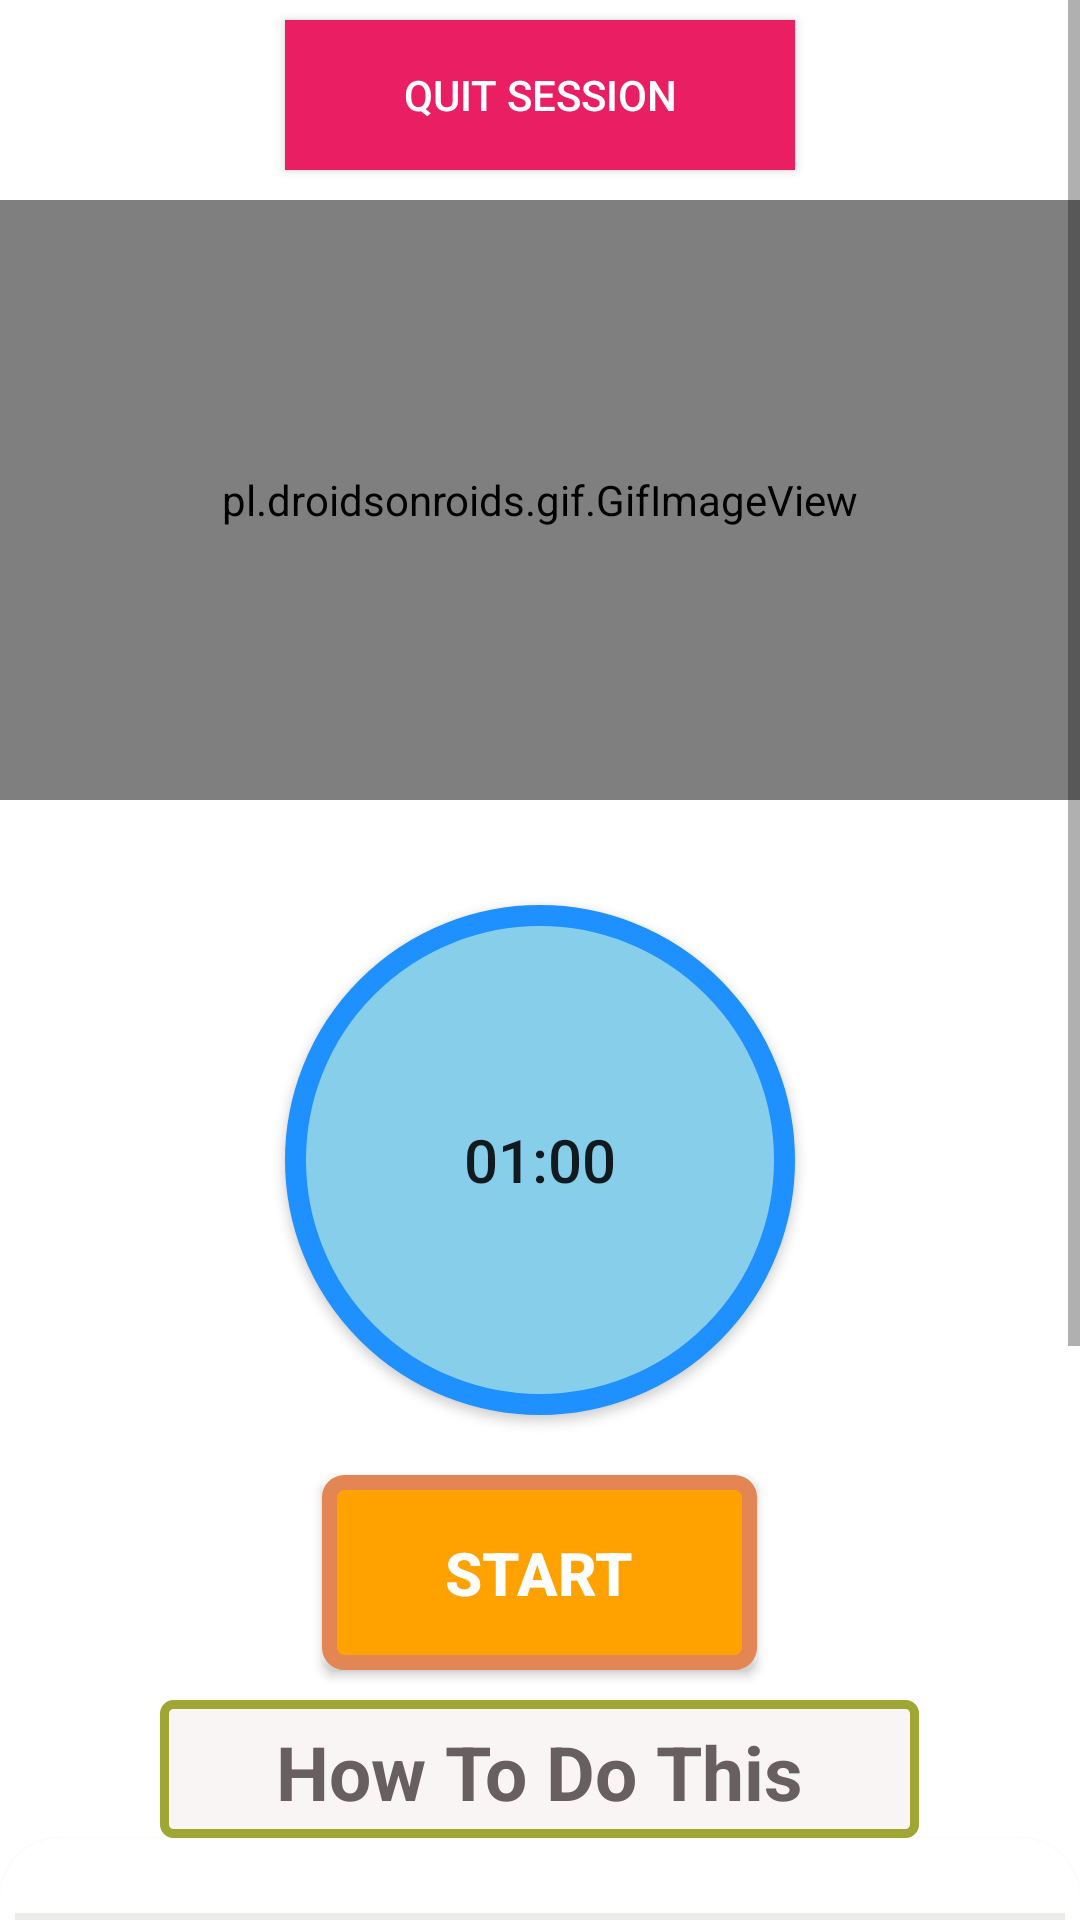

Reconstruct the res/layout file that produces this screen, plus the resources it refers to.
<!-- AndroidManifest.xml: application theme Theme.YogaApp -->
<!-- res/layout/activity_bodycrunch.xml -->
<?xml version="1.0" encoding="utf-8"?>
<RelativeLayout xmlns:android="http://schemas.android.com/apk/res/android"
    android:layout_width="match_parent"
    android:layout_height="match_parent"
    xmlns:app="http://schemas.android.com/apk/res-auto">

    <ScrollView
        android:layout_width="match_parent"
        android:layout_height="match_parent">

        <LinearLayout
            android:layout_width="match_parent"
            android:layout_height="match_parent"
            android:orientation="vertical">

            <Button
                android:id="@+id/quitSession"
                android:layout_width="170dp"
                android:layout_height="50dp"
                android:background="#FF0000"
                android:layout_marginTop="20px"
                android:layout_gravity="center"
                android:text='Quit Session'
                android:textColor="#FFFFFF"
                app:backgroundTint="#E91E63" />

            <pl.droidsonroids.gif.GifImageView
                android:layout_marginTop="10dp"
                android:layout_width="fill_parent"
                android:layout_height="200dp"
                android:src="@drawable/exersice_5"
                />

            <Button
                android:id="@+id/time"
                android:layout_width="170dp"
                android:layout_height="170dp"
                android:layout_gravity="center"
                android:layout_marginLeft="0dp"
                android:layout_marginTop="35dp"
                android:background="@drawable/button_bg_round"
                android:padding="15dp"
                android:text="01:00"
                android:textSize="20dp" />

            <Button
                android:id="@+id/startbutton"
                android:layout_width="wrap_content"
                android:layout_height="wrap_content"
                android:layout_gravity="center"
                android:layout_marginLeft="0dp"
                android:layout_marginTop="20dp"
                android:background="@drawable/button_bg"
                android:gravity="center"
                android:text="START"
                android:textColor="#FFF"
                android:textSize="20dp"
                android:textStyle="bold" />

            <TextView
                android:layout_width="253dp"
                android:layout_height="46dp"
                android:layout_gravity="center"
                android:layout_marginStart="0px"
                android:layout_marginLeft="0dp"
                android:layout_marginTop="10dp"
                android:background="@drawable/button_ji"
                android:padding="7dp"
                android:text="How To Do This"
                android:textAlignment="center"
                android:textColor="#686060"
                android:textSize="25sp"
                android:textStyle="bold" />

            <androidx.cardview.widget.CardView
                android:layout_width="match_parent"
                android:layout_height="match_parent"
                app:cardCornerRadius="20dp"
                android:background="#ECEDEB"
                android:layout_marginBottom="20dp">
                <LinearLayout
                    android:layout_width="wrap_content"
                    android:layout_height="wrap_content"
                    android:layout_marginStart="5dp"
                    android:layout_marginEnd="5dp"
                    android:layout_marginLeft="5dp"
                    android:background="#ECEDEB"
                    android:layout_marginTop="25dp"
                    android:orientation="horizontal">
                    <TextView
                        android:layout_width="match_parent"
                        android:layout_height="wrap_content"
                        android:background="#ECEDEB"
                        android:text="@string/pose5"
                        android:textColor="@color/black"
                        android:textSize="18sp"
                        />

                </LinearLayout>
            </androidx.cardview.widget.CardView>

        </LinearLayout>
    </ScrollView>

</RelativeLayout>
<!-- resources referenced by this layout -->
<resources>
  <color name="black">#FF000000</color>
  <!-- drawable button_bg (drawable) -->
  <?xml version="1.0" encoding="utf-8"?>
  <selector xmlns:android="http://schemas.android.com/apk/res/android">
      <item>
          <shape android:shape="rectangle">
              <stroke android:color="#E48653" android:width="5dp"/>
              <solid android:color="#FFA200"/>
              <corners android:radius="5dp"/>
              <size android:width="145dp" android:height="65dp"/>
          </shape>
  
      </item>
  
  </selector>
  <!-- drawable button_bg_round (drawable) -->
  <?xml version="1.0" encoding="utf-8"?>
  <selector xmlns:android="http://schemas.android.com/apk/res/android">
      <item>
          <shape android:shape="oval">
              <stroke android:color="#1E90FF" android:width="7dp"/>
              <solid android:color="#87CEEB"/>
              <size android:width="150dp" android:height="150dp"/>
          </shape>
      </item>
  </selector>
  <!-- drawable button_ji (drawable) -->
  <?xml version="1.0" encoding="utf-8"?>
  <selector xmlns:android="http://schemas.android.com/apk/res/android">
      <item>
          <shape android:shape="rectangle">
              <stroke android:color="#9FA634" android:width="3dp"/>
              <solid android:color="#FAF5F5"/>
              <corners android:radius="3dp"/>
              <size android:width="85dp" android:height="35dp"/>
          </shape>
      </item>
  
  </selector>
  <string name="pose5">   Step 1:- Lay down with your hands to your sides for support. \n\n
                               Step 2:- Raise your legs so they are off the ground, keeping the abdominals tight.\n\n
                               Step 3:- Slowly raise your legs 90 degrees, contracting the abdominal muscles. Slowly return to starting position. Do not touch the floor with your feet.\n\n
                              </string>
  <style name="Theme.YogaApp" parent="Theme.MaterialComponents.DayNight.NoActionBar">
          
          <item name="colorPrimary">@color/purple_500</item>
          <item name="colorPrimaryVariant">@color/purple_700</item>
          <item name="colorOnPrimary">@color/white</item>
          
          <item name="colorSecondary">@color/teal_200</item>
          <item name="colorSecondaryVariant">@color/teal_700</item>
          <item name="colorOnSecondary">@color/black</item>
          
          <item name="android:statusBarColor" tools:targetApi="21">?attr/colorPrimaryVariant</item>
          
      </style>
  <color name="purple_500">#FF6200EE</color>
  <color name="purple_700">#150F23</color>
  <color name="white">#FFFFFFFF</color>
  <color name="teal_200">#FF03DAC5</color>
  <color name="teal_700">#FF018786</color>
</resources>
